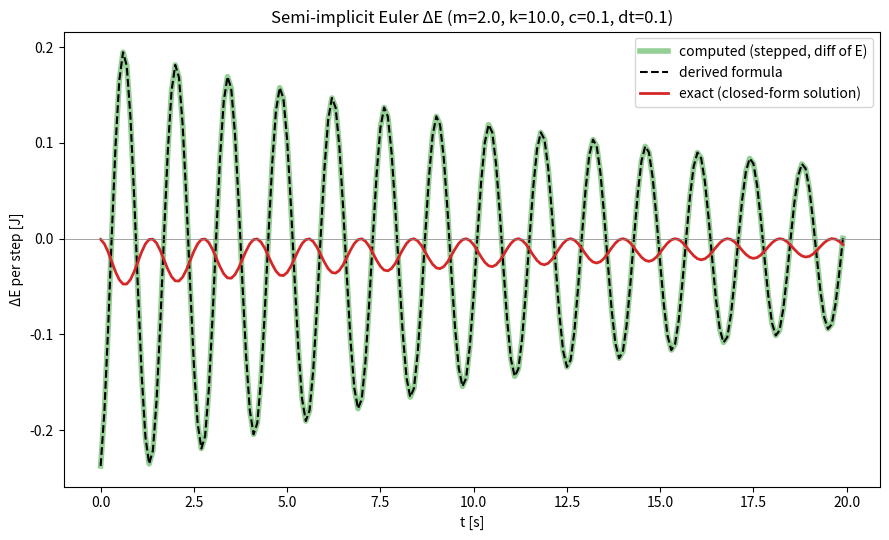

Reproduce this figure in Python.
import numpy as np
import matplotlib
matplotlib.use("Agg")
import matplotlib.pyplot as plt

m, k, c = 2.0, 10.0, 0.1
x0, v0 = 1.0, 0.0
dt, T = 0.1, 20.0
N = int(round(T / dt))
a, b = k / m, c / m
t = np.arange(N + 1) * dt

def energy(x, v):
    return 0.5 * m * v**2 + 0.5 * k * x**2

# ---- 1) COMPUTED: step the semi-implicit scheme, difference the energy ----
x = np.zeros(N + 1); v = np.zeros(N + 1)
x[0], v[0] = x0, v0
for n in range(N):
    v[n + 1] = v[n] + dt * (-a * x[n] - b * v[n])   # v from OLD state
    x[n + 1] = x[n] + dt * v[n + 1]                 # x from NEW v
dE_computed = np.diff(energy(x, v))

# ---- 2) DERIVED: dE = -dt*c*v*v' - m/2*(v'-v)^2 + k/2*(x'-x)^2 ----
xn, vn = x[:-1], v[:-1]
v_new = vn + dt * (-a * xn - b * vn)
x_new = xn + dt * v_new
dE_derived = (-dt * c * vn * v_new
              - 0.5 * m * (v_new - vn)**2
              + 0.5 * k * (x_new - xn)**2)

# ---- 3) EXACT: closed-form damped oscillator, energy differenced at the same times ----
alpha = c / (2 * m)
wd = np.sqrt(k / m - alpha**2)
A, B = x0, (v0 + alpha * x0) / wd
x_ex = np.exp(-alpha * t) * (A * np.cos(wd * t) + B * np.sin(wd * t))
v_ex = np.exp(-alpha * t) * ((-alpha * A + wd * B) * np.cos(wd * t)
                             + (-alpha * B - wd * A) * np.sin(wd * t))
dE_exact = np.diff(energy(x_ex, v_ex))

print("max |computed - derived| =", np.max(np.abs(dE_computed - dE_derived)))
print("E start/end: computed %.4f -> %.4f, exact %.4f -> %.4f"
      % (energy(x, v)[0], energy(x, v)[-1], energy(x_ex, v_ex)[0], energy(x_ex, v_ex)[-1]))

tt = t[:-1]
fig, ax = plt.subplots(figsize=(9, 5.5))
ax.plot(tt, dE_computed, color="tab:green", lw=4, alpha=0.5, label="computed (stepped, diff of E)")
ax.plot(tt, dE_derived, "k--", lw=1.5, label="derived formula")
ax.plot(tt, dE_exact, color="tab:red", lw=2, label="exact (closed-form solution)")
ax.axhline(0, color="gray", lw=0.5)
ax.set(xlabel="t [s]", ylabel="ΔE per step [J]",
       title=f"Semi-implicit Euler ΔE (m={m}, k={k}, c={c}, dt={dt})")
ax.legend()
fig.tight_layout()
fig.savefig("semi_implicit_three_lines_dE.png", dpi=140)
